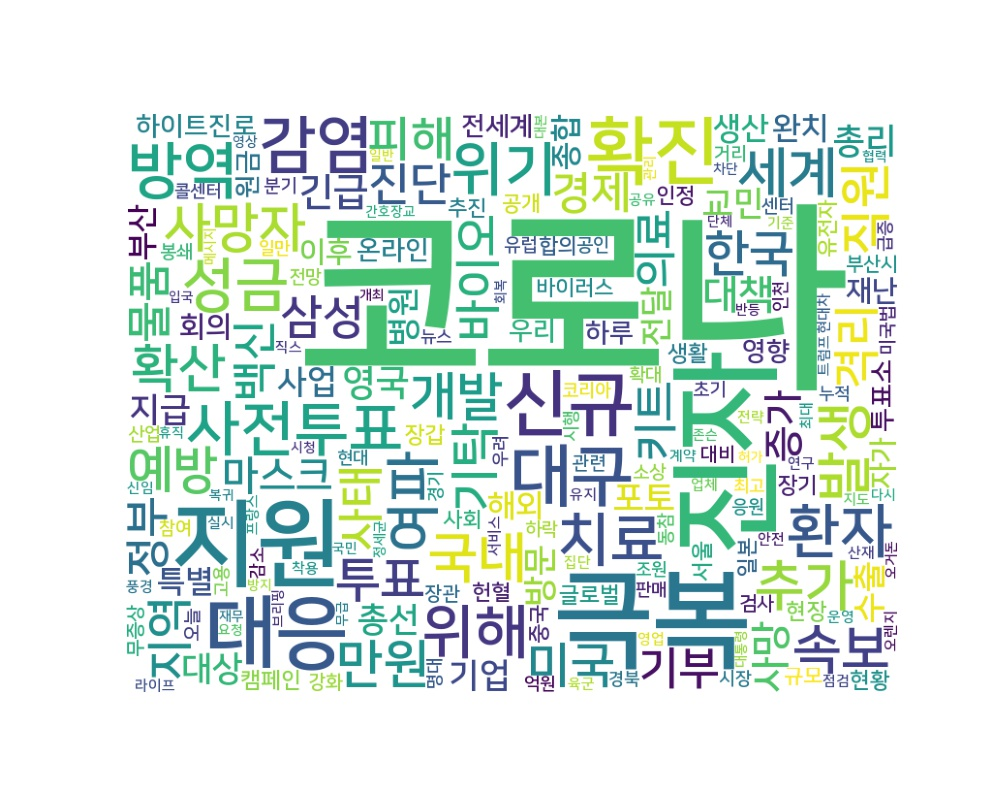

The table this chart was drawn from, first rows:
word, count
코로나, 3992
진자, 467
극복, 426
지원, 328
대응, 217
확진, 189
신규, 177
대구, 159
감염, 137
방역, 129
사전투표, 121
치료, 118
위해, 118
성금, 117
환자, 117
위기, 116
발생, 103
여파, 103
추가, 101
국내, 100
세계, 99
속보, 97
확산, 94
사망자, 93
만원, 91
개발, 90
직원, 89
예방, 86
한국, 84
투표, 84
기탁, 83
미국, 81
피해, 79
사태, 75
지역, 75
바이오, 75
격리, 74
진단, 71
삼성, 71
기부, 69
물품, 69
정부, 69
백신, 68
키트, 68
경제, 66
의료, 66
마스크, 66
증가, 64
사망, 63
대책, 63
긴급, 63
영국, 63
총리, 63
지급, 59
총선, 58
대상, 58
교민, 58
기업, 57
방문, 57
수출, 57
... 4,211 more rows
